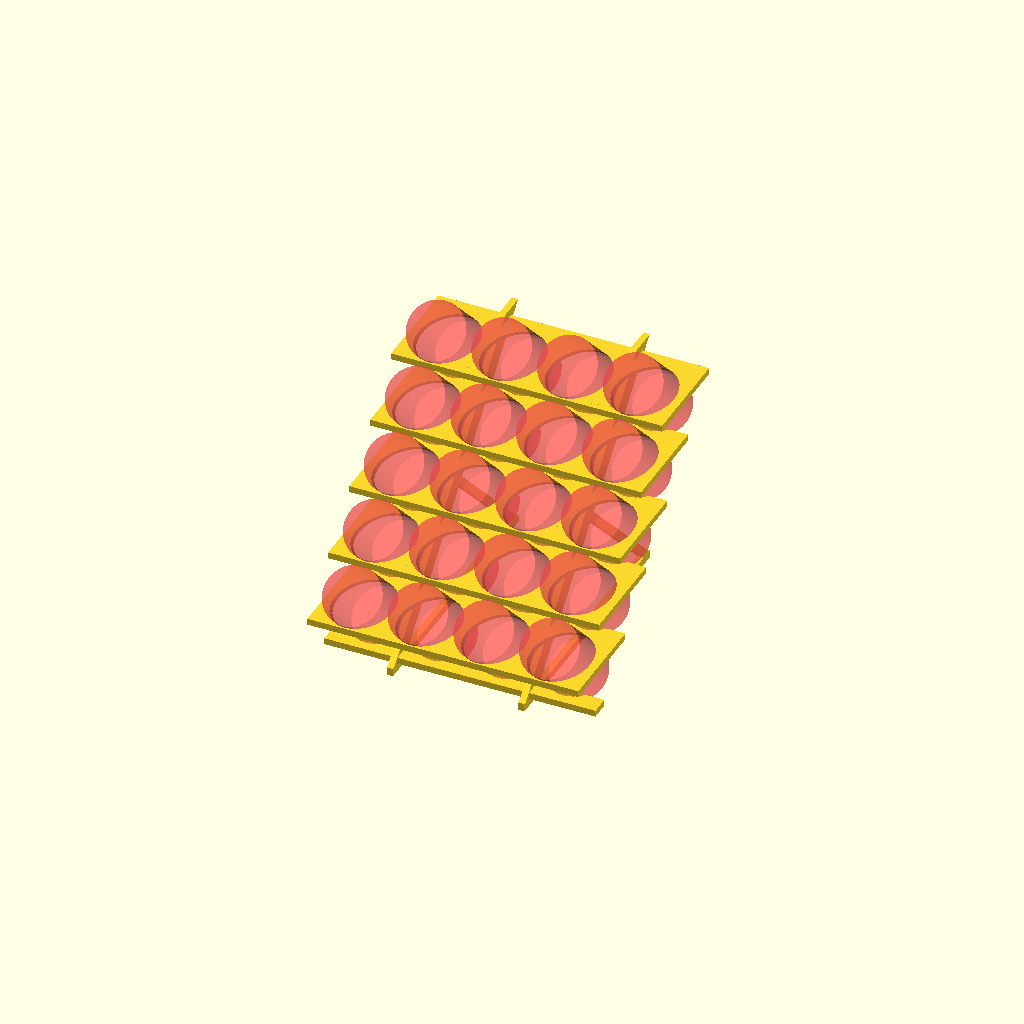
Cell 1 — every parameter at its default value.
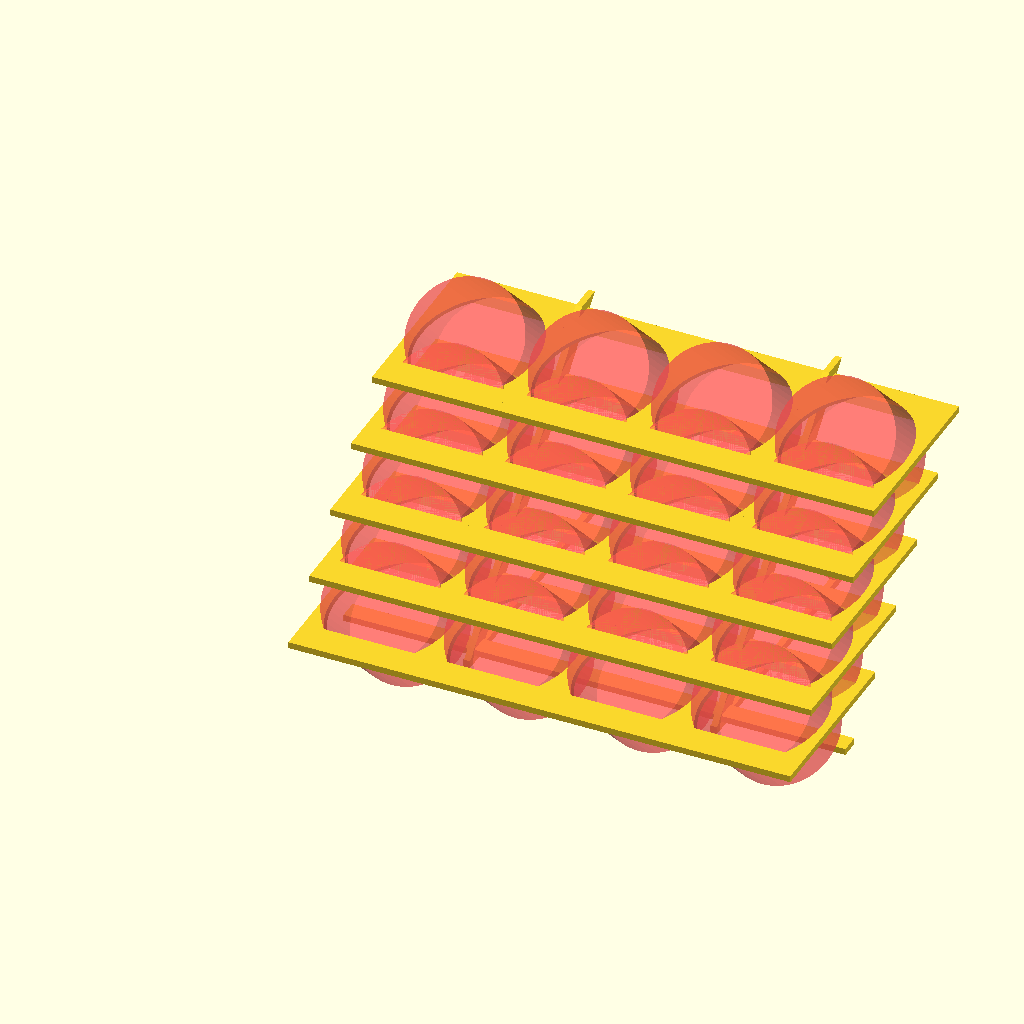
Cell 2: the same model with BOTTLE_DIA = 72.
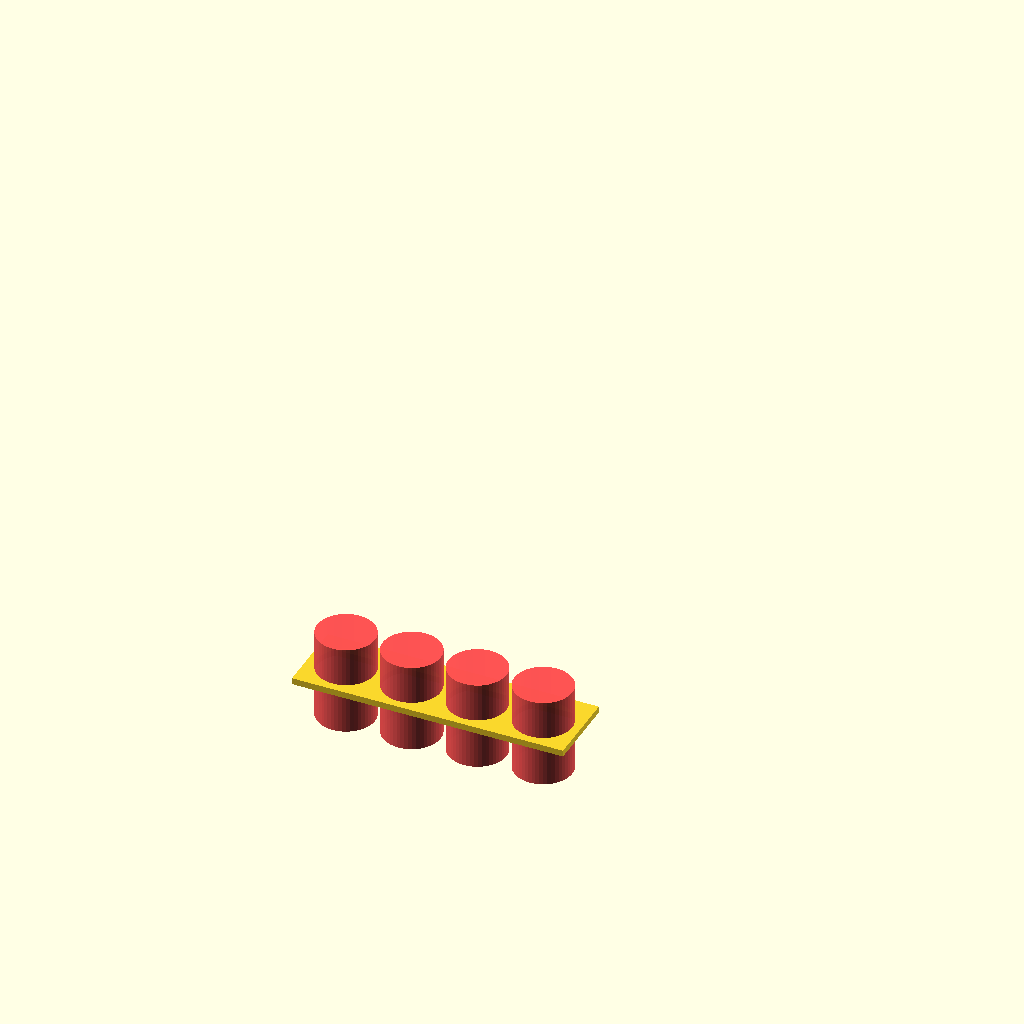
Cell 3: the same model with BOTTLE_ANGLE = 90.
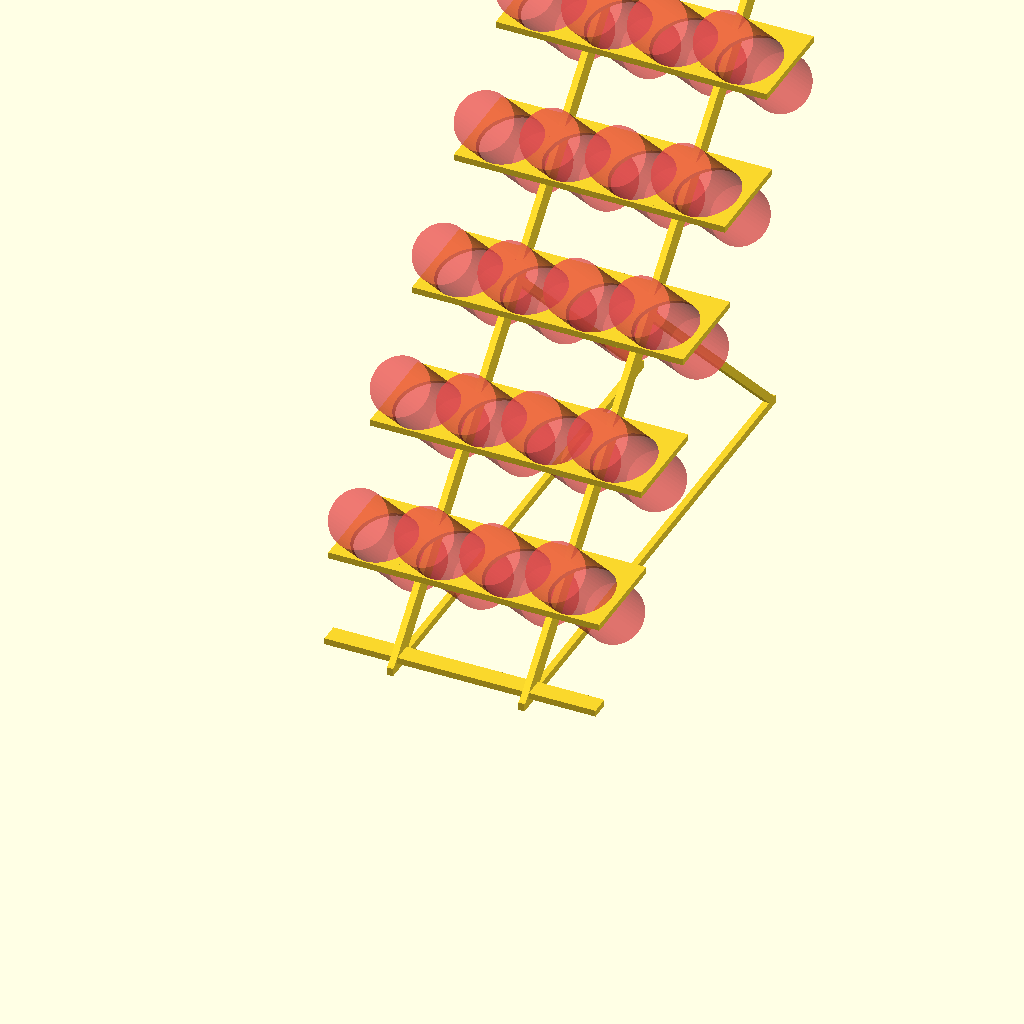
Cell 4: BOTTLE_HEIGHT = 56 (everything else at default).
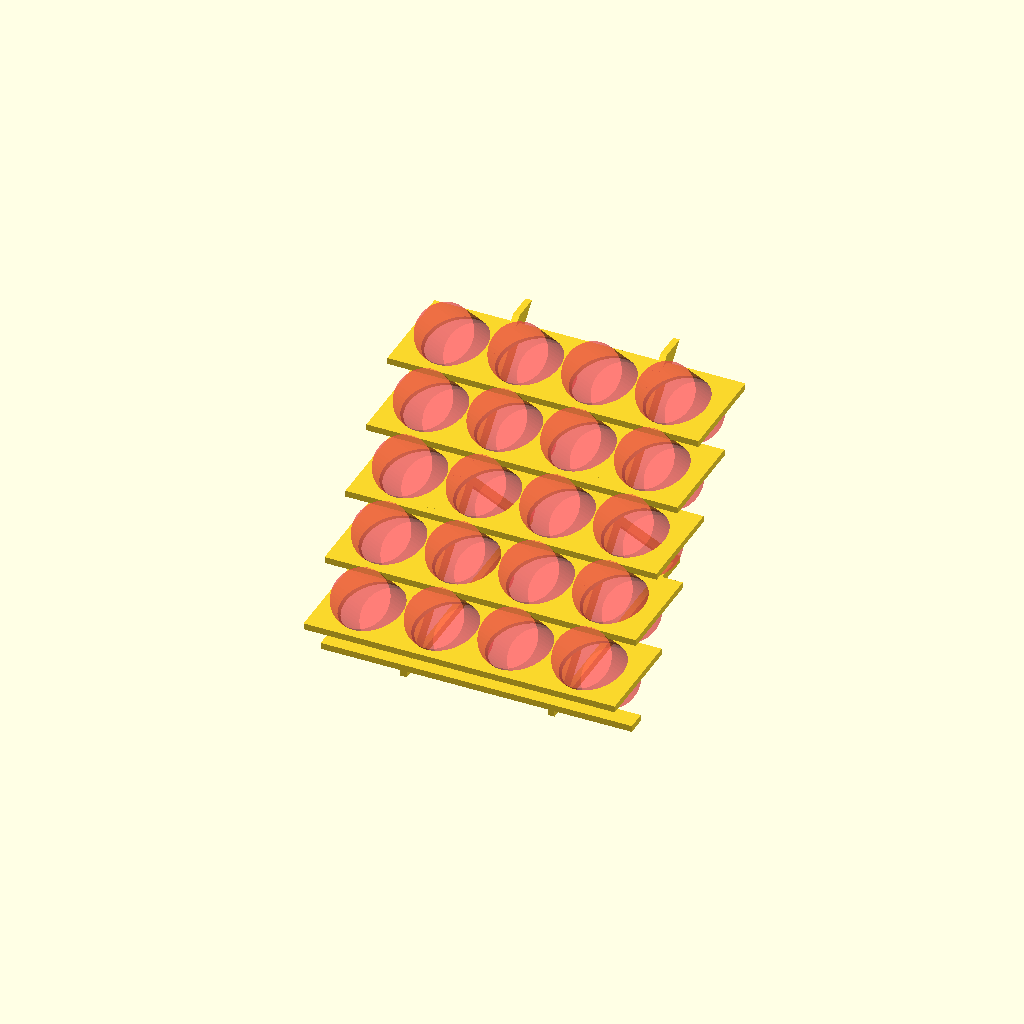
Cell 5 — BOTTLE_SPACING set to 10, the other parameters unchanged.
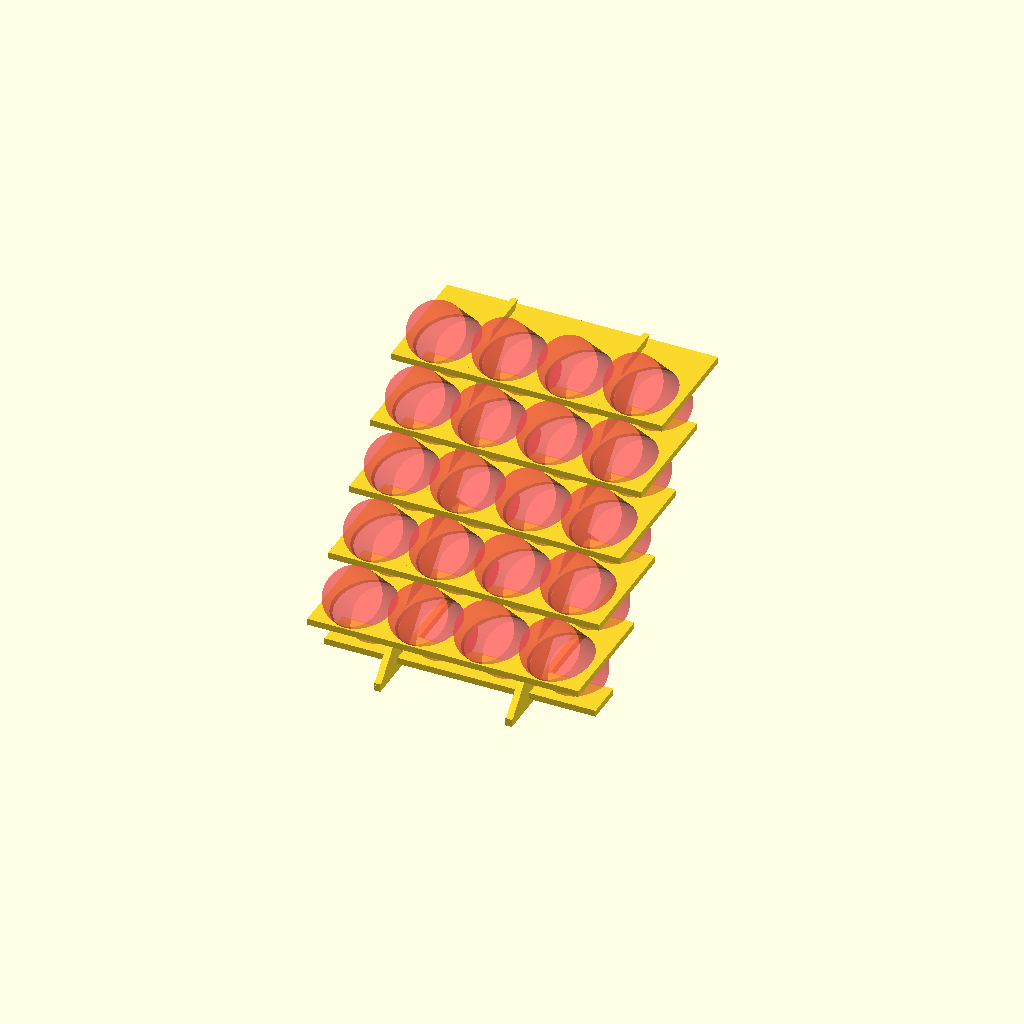
Cell 6: the same model with BOTTLE_LIP = 24.
One fixed orthographic camera (rotation 55°, 0°, 25°; colour scheme Cornfield) for every cell.
The OpenSCAD source (painting/paint-rack.scad):
// Vallejo 60 ml bottles
///*
BOTTLE_DIA = 36;
BOTTLE_ANGLE = 45;
BOTTLE_HEIGHT = 28;
BOTTLE_SPACING = 5;
BOTTLE_LIP = 12;

N_COLS = 4;
N_ROWS = 5;
SUPPORT_SPACING = 2;
/**/

// Vallejo 17 ml bottles
/*
BOTTLE_DIA = 27;
BOTTLE_ANGLE = 45;
BOTTLE_HEIGHT = 22;
BOTTLE_SPACING = 5;
BOTTLE_LIP = 12;

N_COLS = 5;
N_ROWS = 7;
SUPPORT_SPACING = 3;
/**/

// Thread spool pins
/*
BOTTLE_DIA = 4.5;
BOTTLE_ANGLE = 45;
BOTTLE_HEIGHT = 28;
BOTTLE_SPACING = 15;
BOTTLE_LIP = 16;

N_COLS = 7;
N_ROWS = 4;
SUPPORT_SPACING = 5;
/**/


SUPPORT_WIDTH = 5;
THICKNESS = 4;

$fn = 50;

module shelf() {
  length = N_COLS * BOTTLE_DIA + (N_COLS + 1) * BOTTLE_SPACING;
  width = 1/cos(90 - BOTTLE_ANGLE) * BOTTLE_DIA + BOTTLE_LIP;
  difference() {
    translate([0, -1/cos(90 - BOTTLE_ANGLE) * BOTTLE_DIA/2 - BOTTLE_SPACING, 0])
    cube(size = [length, width, THICKNESS]);
    #for(i = [0:N_COLS-1]) {
      translate([(i + 0.5) * BOTTLE_DIA + (i + 1) * BOTTLE_SPACING, 0, 0])
      rotate(90 - BOTTLE_ANGLE, [1, 0, 0])
      cylinder(d = BOTTLE_DIA, h = 2 * BOTTLE_HEIGHT, center = true);
    }
  }
}

module shelves() {
  width = 1/cos(90 - BOTTLE_ANGLE) * BOTTLE_DIA;
  for(i = [1:N_ROWS]) {
    translate([0, i * tan(BOTTLE_ANGLE) * BOTTLE_HEIGHT, i * BOTTLE_HEIGHT])
    shelf();
  }
}

module crossbar() {
  length = N_COLS * BOTTLE_DIA + (N_COLS + 1) * BOTTLE_SPACING;
  width = 1/cos(90 - BOTTLE_ANGLE) * BOTTLE_DIA + BOTTLE_LIP;
  difference() {
    translate([0, -BOTTLE_SPACING + 1/cos(90 - BOTTLE_ANGLE) * BOTTLE_DIA/2, 0])
    cube(size = [length, BOTTLE_LIP, THICKNESS]);
  }
}

module support() {
  bottle_width = 1/cos(90 - BOTTLE_ANGLE) * BOTTLE_DIA;
  height = (N_ROWS + 1) * BOTTLE_HEIGHT;
  width = (N_ROWS + 1) * tan(BOTTLE_ANGLE) * BOTTLE_HEIGHT;
  length = sqrt(width * width + height * height);
  // FIXME Only works for <= 45 deg angle.
  cross_length = sqrt(width * width - length/2 * length/2);

  translate([0, (bottle_width + BOTTLE_SPACING)/2, 0])
  intersection() {
    cube(size = [THICKNESS, 1.5 * width, (N_ROWS + 0.5) * BOTTLE_HEIGHT]);

    union() {
      translate([0, width, 0])
      rotate(BOTTLE_ANGLE, [1, 0, 0])
      cube(size = [THICKNESS, SUPPORT_WIDTH, cross_length]);

      translate([0, 1/cos(90 - BOTTLE_ANGLE) * SUPPORT_WIDTH/2, 0])
      cube(size = [THICKNESS, width, SUPPORT_WIDTH]);

      rotate(BOTTLE_ANGLE, [-1, 0, 0])
      translate([0, 0, SUPPORT_WIDTH])
      cube(size = [THICKNESS, BOTTLE_LIP, length]);
    }
  }
}

module supports() {
  for(i = [0:ceil(N_COLS/SUPPORT_SPACING) - 1]) {
      translate([SUPPORT_SPACING * (i + 1/SUPPORT_SPACING) * (BOTTLE_DIA + BOTTLE_SPACING) + (BOTTLE_SPACING - THICKNESS)/2, 0, 0])
      support();
  }
}

intersect = -1/cos(90 - BOTTLE_ANGLE) * BOTTLE_LIP;

// overview
!union() {
translate([0, 0, SUPPORT_WIDTH]) {
  shelves();
  crossbar();
}
translate([0, intersect, 0])
supports();
}

// shelf
difference() {
    translate([0, 0, SUPPORT_WIDTH])
    shelf();
    translate([0, intersect/2, 0])
    supports();
}

// crossbar
difference() {
    translate([0, 0, SUPPORT_WIDTH])
    crossbar();
    translate([0, intersect/2, 0])
    supports();
}

// support
difference() {
    translate([0, intersect, 0])
    support();
    translate([0, intersect/2, SUPPORT_WIDTH]) {
        shelves();
        crossbar();
    }
}
Customizer parameters (derived from the source; name, type, default, range or options):
BOTTLE_DIA: number, default 36
BOTTLE_ANGLE: number, default 45
BOTTLE_HEIGHT: number, default 28
BOTTLE_SPACING: number, default 5
BOTTLE_LIP: number, default 12
N_COLS: number, default 4
N_ROWS: number, default 5
SUPPORT_SPACING: number, default 2
SUPPORT_WIDTH: number, default 5
THICKNESS: number, default 4
